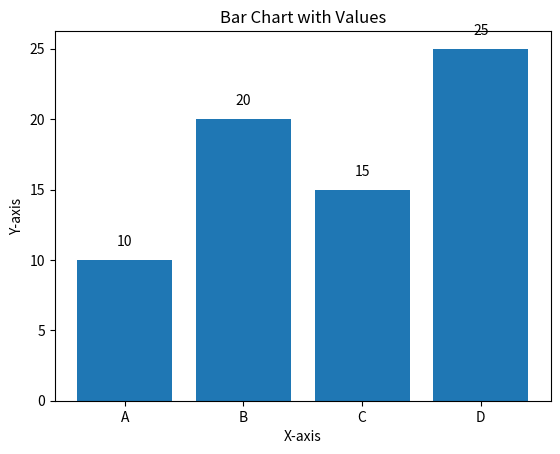

The matplotlib source for this figure:
import json

# total_weights = 0
# for i in range(1, 11):
#     anno_file = f'client{i}/train/anno.json'
#     file_obj = open(anno_file, 'r')
#     obj = json.load(file_obj)
#     num_per_label = [0] * 80
#     for info in obj:
#         labels = info['labels']
#         # 遍历每个label，将对应位置的数字加上1
#         for label in labels:
#             num_per_label[label] += 1
#     # num_per_label计算weight
#     weight = 0
#     alpha = 0.3
#     for num in num_per_label:
#         weight += num ** alpha
#     print(weight)
#     total_weights += weight
# print('===============================')
# print(total_weights)

# 单个epoch每个客户端的FLAG聚合权重
# weights = [769.0023070434984,
#            147.35534141240132,
#            191.57772081913726,
#            159.45368787603152,
#            152.59370917717644,
#            156.4159971145925,
#            157.65429678216867,
#            157.87776344170246,
#            103.70591541283105,
#            89.88833595376258]

# 正确的聚合权重
# weight = [1246.2886617819984,
#           238.81240611792236,
#           310.4816970248992,
#           258.4196711232792,
#           247.302001391808,
#           253.49661755204045,
#           255.5034760769801,
#           255.86563879289457,
#           168.07167592986622,
#           145.6781246292006]


import matplotlib.pyplot as plt

# 示例数据
x = ['A', 'B', 'C', 'D']
y = [10, 20, 15, 25]

# 创建柱状图
plt.bar(x, y)

# 在每个柱上显示值
for i, v in enumerate(y):
    plt.text(i, v + 1, str(v), ha='center')

# 设置图形标题和轴标签
plt.title('Bar Chart with Values')
plt.xlabel('X-axis')
plt.ylabel('Y-axis')

# 显示图形
plt.show()
